Run: headless pygame with SDL's dummy video driver; simulated clock (each Clock.tick advances the game by its frame time, no real sleeping); random seed 0; keys injected as events and as key.get_pressed() state; no mouse input.
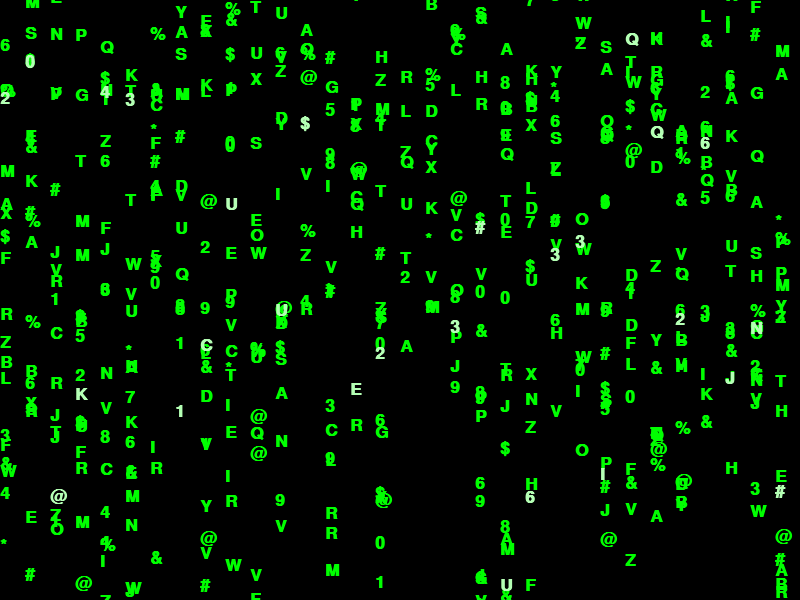
Frame 1 of 4 · flips 1–60 · no input
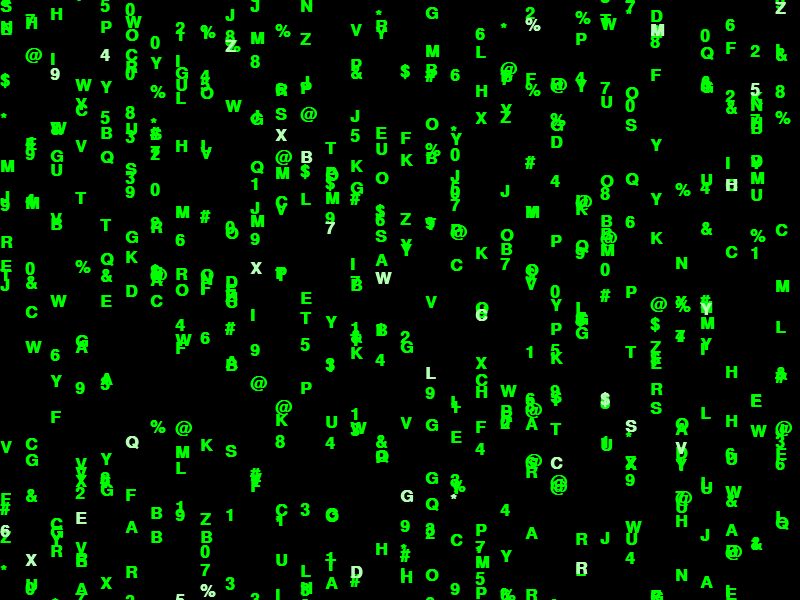
Frame 2 of 4 · flips 61–180 · tapped SPACE, RETURN · held RIGHT (→), D
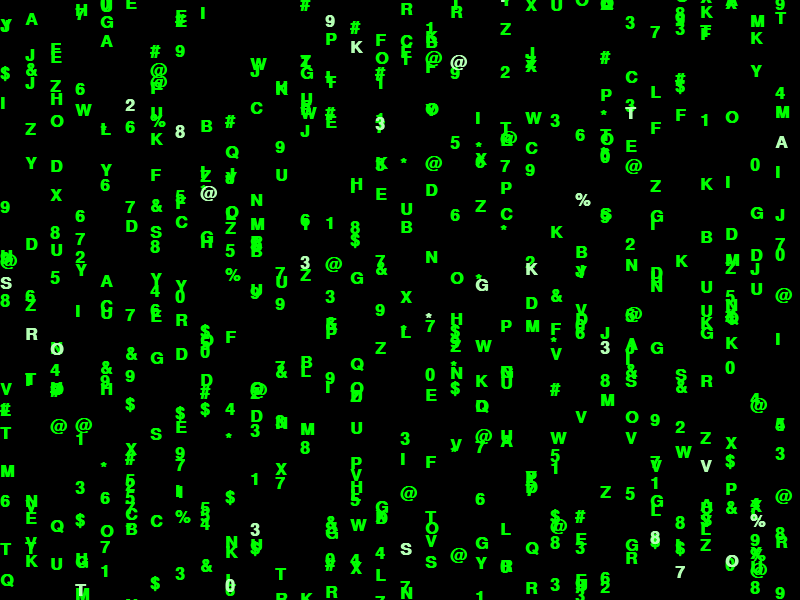
Frame 3 of 4 · flips 181–300 · held DOWN (↓), S
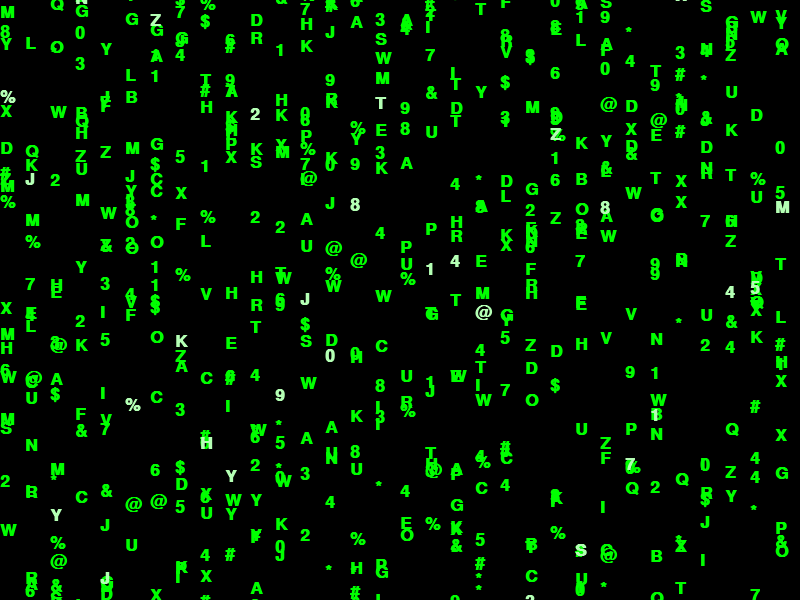
Frame 4 of 4 · flips 301–420 · held LEFT (←), A, UP (↑), W

The pygame program that drew these frames:

import pygame
import random
import sys

# Initialize pygame
pygame.init()

# Screen dimensions
WIDTH, HEIGHT = 800, 600
screen = pygame.display.set_mode((WIDTH, HEIGHT))
pygame.display.set_caption("Matrix Code Rain")

# Colors
BLACK = (0, 0, 0)
GREEN = (0, 255, 0)
BRIGHT_GREEN = (180, 255, 180)  # Top character highlight

# Font for Matrix characters
font_size = 25
# Use a font that is monospace and clear
font = pygame.font.SysFont("consolas", font_size, bold=True)

# Characters to display
matrix_chars = "ABCDEFGHIJKLMNOPQRSTUVWXYZ0123456789@#$%&*"

# Column class
class Column:
    def __init__(self, x):
        self.x = x
        self.y_positions = [random.randint(-600, 0) for _ in range(20)]
        self.speed = random.randint(5, 15)
    
    def fall(self):
        for i in range(len(self.y_positions)):
            self.y_positions[i] += self.speed
            if self.y_positions[i] > HEIGHT:
                self.y_positions[i] = random.randint(-100, 0)
    
    def draw(self):
        for i, y in enumerate(self.y_positions):
            char = random.choice(matrix_chars)
            # Make the top character brighter
            color = BRIGHT_GREEN if i == len(self.y_positions) - 1 else GREEN
            text = font.render(char, True, color)
            screen.blit(text, (self.x, y))

# Create columns across the screen
columns = [Column(x) for x in range(0, WIDTH, font_size)]

# Main loop
clock = pygame.time.Clock()
while True:
    for event in pygame.event.get():
        if event.type == pygame.QUIT:
            pygame.quit()
            sys.exit()
    
    # Slightly transparent black background to create trails
    screen.fill(BLACK)
    
    for col in columns:
        col.fall()
        col.draw()
    
    pygame.display.flip()
    clock.tick(30)  # FPS
